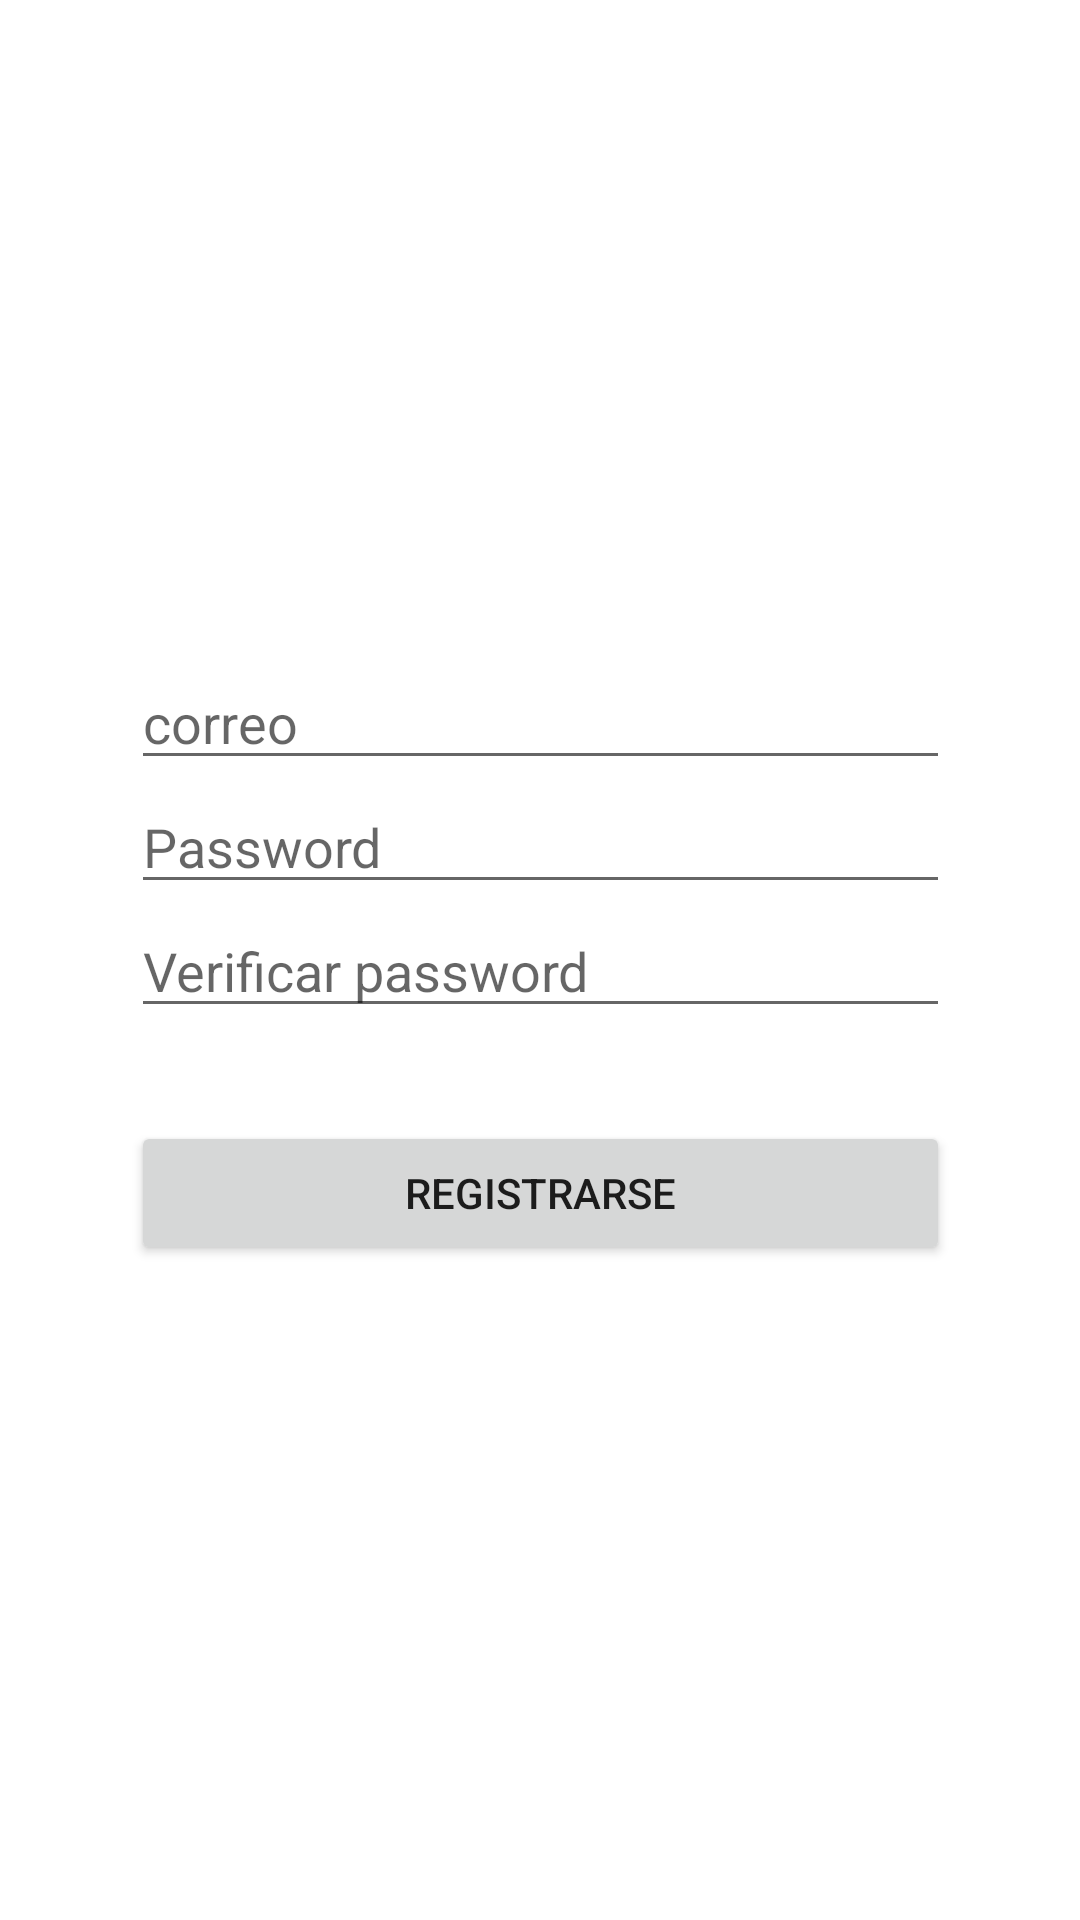

This screen was rendered from an Android layout file. Write that file and the resources it references.
<!-- AndroidManifest.xml: application theme Theme.Sesion -->
<!-- res/layout/activity_registrarse.xml -->
<?xml version="1.0" encoding="utf-8"?>
<androidx.constraintlayout.widget.ConstraintLayout xmlns:android="http://schemas.android.com/apk/res/android"
    xmlns:app="http://schemas.android.com/apk/res-auto"
    xmlns:tools="http://schemas.android.com/tools"
    android:layout_width="match_parent"
    android:layout_height="match_parent"
    tools:context=".Registrarse">

    <LinearLayout
        android:layout_width="273dp"
        android:layout_height="583dp"
        android:gravity="center"
        android:orientation="vertical"
        app:layout_constraintBottom_toBottomOf="parent"
        app:layout_constraintEnd_toEndOf="parent"
        app:layout_constraintStart_toStartOf="parent"
        app:layout_constraintTop_toTopOf="parent">

        <EditText
            android:id="@+id/correo"
            android:layout_width="match_parent"
            android:layout_height="wrap_content"
            android:ems="10"
            android:hint="correo"
            android:inputType="textEmailAddress" />

        <EditText
            android:id="@+id/password"
            android:layout_width="match_parent"
            android:layout_height="wrap_content"
            android:ems="10"
            android:hint="Password"
            android:inputType="textPassword" />

        <EditText
            android:id="@+id/verifica_password"
            android:layout_width="match_parent"
            android:layout_height="wrap_content"
            android:ems="10"
            android:hint="Verificar password"
            android:inputType="textPassword" />

        <Space
            android:layout_width="match_parent"
            android:layout_height="31dp" />

        <Button
            android:id="@+id/registro"
            android:layout_width="match_parent"
            android:layout_height="wrap_content"
            android:onClick="registrar_usuario"
            android:text="Registrarse" />
    </LinearLayout>
</androidx.constraintlayout.widget.ConstraintLayout>
<!-- resources referenced by this layout -->
<resources>
  <style name="Theme.Sesion" parent="Theme.MaterialComponents.DayNight.DarkActionBar">
          
          <item name="colorPrimary">@color/purple_500</item>
          <item name="colorPrimaryVariant">@color/purple_700</item>
          <item name="colorOnPrimary">@color/white</item>
          
          <item name="colorSecondary">@color/teal_200</item>
          <item name="colorSecondaryVariant">@color/teal_700</item>
          <item name="colorOnSecondary">@color/black</item>
          
          <item name="android:statusBarColor" tools:targetApi="l">?attr/colorPrimaryVariant</item>
          
      </style>
  <!-- not gathered from this repository: default colours our renderer supplied (Android Studio template values) -->
  <color name="purple_500">#FF6200EE</color>
  <color name="purple_700">#FF3700B3</color>
  <color name="teal_200">#FF03DAC5</color>
  <color name="teal_700">#FF018786</color>
  <color name="black">#FF000000</color>
  <color name="white">#FFFFFFFF</color>
</resources>
